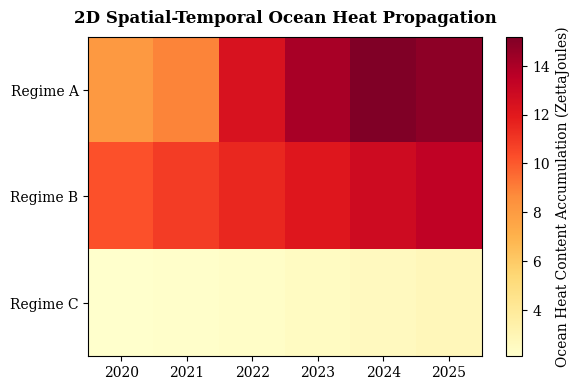

Reproduce this figure in Python.
import os
import numpy as np
import matplotlib.pyplot as plt

# Standard style configurations
plt.rcParams['font.family'] = 'serif'
plt.rcParams['font.size'] = 10
os.makedirs("paper/figures", exist_ok=True)

years = [2020, 2021, 2022, 2023, 2024, 2025]
data_matrix = np.array([
    [8.1,  8.9,  12.4, 14.1, 15.2, 14.8],
    [10.2, 10.8, 11.5, 12.1, 12.8, 13.4],
    [2.1,  2.2,  2.3,  2.5,  2.6,  2.8]
])

# Generate Figure 1: Spatial Grid Matrix
fig, ax = plt.subplots(figsize=(6, 4), dpi=300)
cax = ax.imshow(data_matrix, cmap='YlOrRd', aspect='auto')
ax.set_xticks(np.arange(len(years)))
ax.set_xticklabels(years)
ax.set_yticks(np.arange(3))
ax.set_yticklabels(["Regime A", "Regime B", "Regime C"])
ax.set_title("2D Spatial-Temporal Ocean Heat Propagation", weight='bold', pad=10)
fig.colorbar(cax, label="Ocean Heat Content Accumulation (ZettaJoules)")
plt.tight_layout()
plt.savefig("paper/figures/thermal_propagation_2d.png", bbox_inches='tight')
plt.close()

print("🖼️ Production graphics compiled directly to paper/figures/.")
